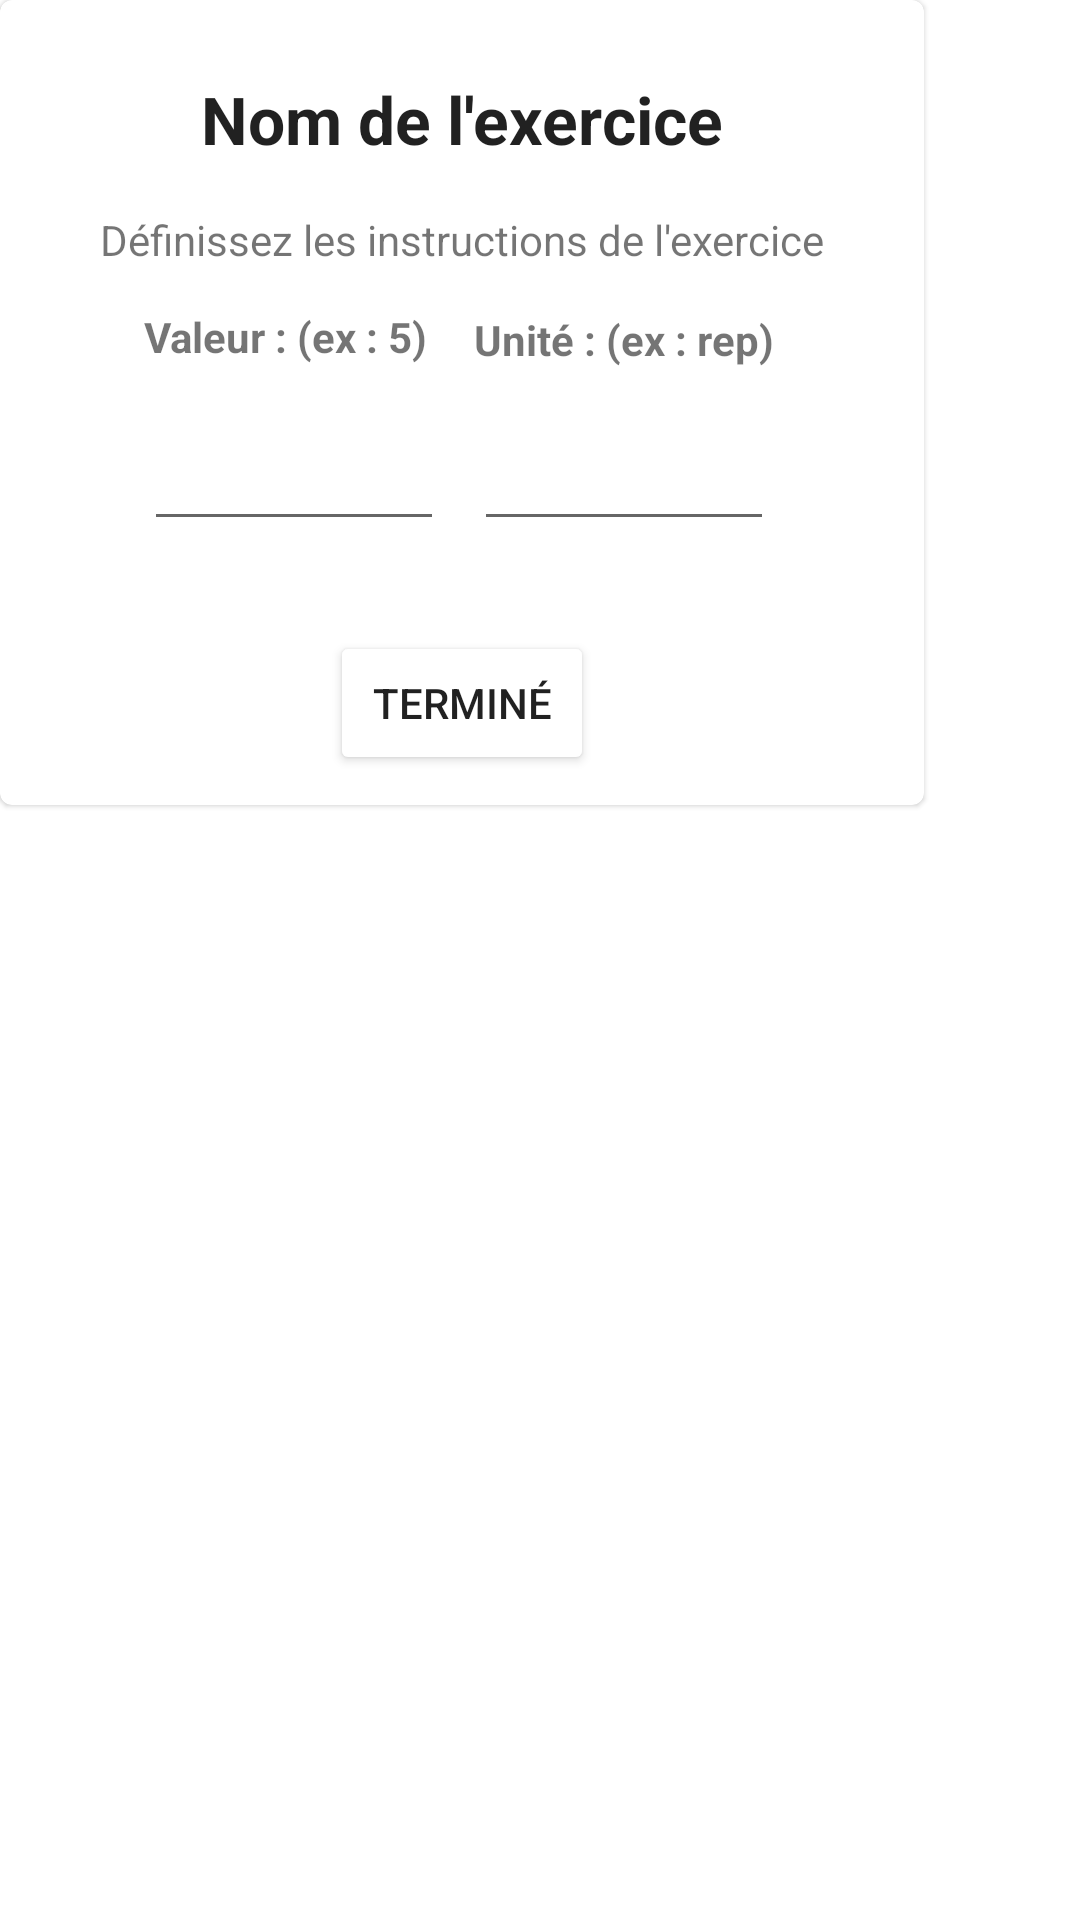

Write the Android layout XML for this screen, with the resource values it uses.
<!-- AndroidManifest.xml: application theme AppTheme -->
<!-- res/layout/activity_exercice_session.xml -->
<?xml version="1.0" encoding="utf-8"?>
<androidx.constraintlayout.widget.ConstraintLayout xmlns:android="http://schemas.android.com/apk/res/android"
    xmlns:app="http://schemas.android.com/apk/res-auto"
    xmlns:tools="http://schemas.android.com/tools"
    android:id="@+id/constraintLayoutDetails"
    android:layout_width="wrap_content"
    android:layout_height="wrap_content">


    <com.google.android.material.card.MaterialCardView
        android:id="@+id/materialCardViewDetails"
        style="@style/Widget.MaterialComponents.CardView"
        android:layout_width="wrap_content"
        android:layout_height="wrap_content"
        android:minHeight="200dp"
        app:layout_constraintStart_toStartOf="parent"
        app:layout_constraintTop_toTopOf="parent">

        

        <androidx.constraintlayout.widget.ConstraintLayout
            android:layout_width="match_parent"
            android:layout_height="match_parent">

            <Button
                android:id="@+id/btnDoneExoDetails"
                android:layout_width="wrap_content"
                android:layout_height="wrap_content"
                android:layout_marginTop="30dp"
                android:layout_marginBottom="10dp"
                android:text="@string/done"
                android:textColor="@color/greenSuccess"
                app:backgroundTint="@color/white"
                app:layout_constraintBottom_toBottomOf="parent"
                app:layout_constraintEnd_toEndOf="parent"
                app:layout_constraintStart_toStartOf="parent"
                app:layout_constraintTop_toBottomOf="@+id/inputValueExo" />

            <TextView
                android:id="@+id/textNameExoSession"
                android:layout_width="wrap_content"
                android:layout_height="wrap_content"
                android:layout_marginTop="25dp"
                android:text="@string/nameExo"
                android:textAppearance="@style/TextAppearance.AppCompat.Large"
                android:textStyle="bold"
                app:layout_constraintEnd_toEndOf="parent"
                app:layout_constraintStart_toStartOf="parent"
                app:layout_constraintTop_toTopOf="parent" />

            <TextView
                android:id="@+id/textViewValue"
                android:layout_width="wrap_content"
                android:layout_height="20dp"
                android:layout_marginTop="15dp"
                android:layout_marginBottom="8dp"
                android:text="Valeur : (ex : 5)"
                android:textStyle="bold"
                app:layout_constraintBottom_toTopOf="@+id/inputValueExo"
                app:layout_constraintEnd_toEndOf="@+id/inputValueExo"
                app:layout_constraintHorizontal_bias="0.0"
                app:layout_constraintStart_toStartOf="@+id/inputValueExo"
                app:layout_constraintTop_toBottomOf="@+id/textView2"
                app:layout_constraintVertical_bias="0.974" />

            <TextView
                android:id="@+id/textViewUnit"
                android:layout_width="wrap_content"
                android:layout_height="wrap_content"
                android:layout_marginTop="15dp"
                android:layout_marginBottom="8dp"
                android:text="Unité : (ex : rep)"
                android:textStyle="bold"
                app:layout_constraintBottom_toTopOf="@+id/inputUnitExo"
                app:layout_constraintEnd_toEndOf="@+id/inputUnitExo"
                app:layout_constraintHorizontal_bias="0.0"
                app:layout_constraintStart_toStartOf="@+id/inputUnitExo"
                app:layout_constraintTop_toBottomOf="@+id/textView2"
                app:layout_constraintVertical_bias="0.975" />

            <EditText
                android:id="@+id/inputValueExo"
                android:layout_width="100dp"
                android:layout_height="50dp"
                android:layout_marginStart="48dp"
                android:layout_marginTop="76dp"
                android:ems="10"
                android:inputType="textPersonName"
                app:layout_constraintStart_toStartOf="parent"
                app:layout_constraintTop_toBottomOf="@+id/textNameExoSession" />

            <EditText
                android:id="@+id/inputUnitExo"
                android:layout_width="100dp"
                android:layout_height="50dp"
                android:layout_marginStart="10dp"
                android:layout_marginTop="76dp"
                android:layout_marginEnd="50dp"
                android:ems="10"
                android:inputType="textPersonName"
                app:layout_constraintEnd_toEndOf="parent"
                app:layout_constraintHorizontal_bias="0.0"
                app:layout_constraintStart_toEndOf="@+id/inputValueExo"
                app:layout_constraintTop_toBottomOf="@+id/textNameExoSession" />

            <TextView
                android:id="@+id/textView2"
                android:layout_width="wrap_content"
                android:layout_height="wrap_content"
                android:layout_marginTop="16dp"
                android:text="Définissez les instructions de l'exercice"
                app:layout_constraintEnd_toEndOf="parent"
                app:layout_constraintStart_toStartOf="parent"
                app:layout_constraintTop_toBottomOf="@+id/textNameExoSession" />

        </androidx.constraintlayout.widget.ConstraintLayout>


    </com.google.android.material.card.MaterialCardView>

</androidx.constraintlayout.widget.ConstraintLayout>
<!-- resources referenced by this layout -->
<resources>
  <color name="white">#FFFFFF</color>
  <string name="done">Terminé</string>
  <string name="nameExo">Nom de l\'exercice</string>
  <style name="AppTheme" parent="Theme.AppCompat.Light.DarkActionBar">
          <item name="colorPrimary">@color/colorPrimary</item>
          <item name="colorPrimaryDark">@color/colorPrimaryDark</item>
          <item name="colorAccent">@color/colorAccent</item>
      </style>
  <color name="colorPrimary">#673AB7</color>
  <color name="colorPrimaryDark">#4A2A86</color>
  <color name="colorAccent">#D81B60</color>
</resources>
